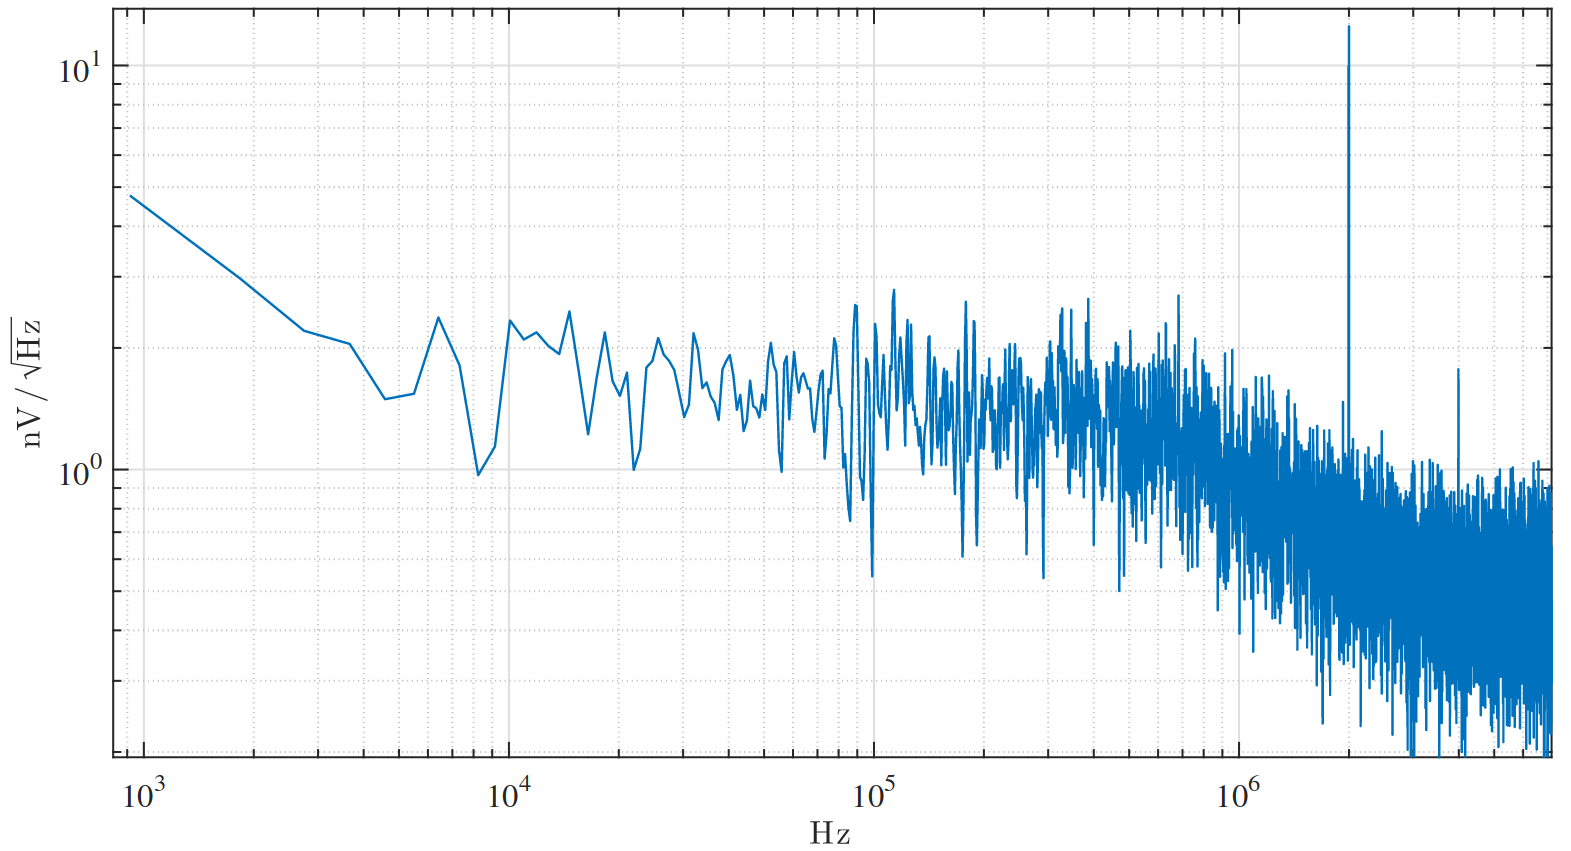

Data behind this chart, as committed beside it:
948.7411588605796, 4.672703541140426
1015, 4.456
1087, 4.253
1163, 4.058
1244, 3.871
1332, 3.693
1425, 3.523
1525, 3.36
1632, 3.204
1747, 3.057
1869, 2.911
2000, 2.766
2140, 2.627
2291, 2.497
2451, 2.372
2623, 2.254
2807, 2.183
3005, 2.145
3216, 2.106
3442, 2.067
3649, 1.986
3821, 1.859
3989, 1.747
4165, 1.641
4402, 1.526
4711, 1.51
5043, 1.527
5315, 1.563
5483, 1.686
5622, 1.811
5764, 1.944
5910, 2.088
6181, 2.246
6212, 2.341
6505, 2.144
6707, 2.009
6916, 1.885
7087, 1.74
7191, 1.606
7261, 1.51
7350, 1.421
7439, 1.327
7530, 1.24
7622, 1.161
7715, 1.087
7988, 1.01
7856, 0.9674
8438, 1.077
8704, 1.134
8842, 1.224
8955, 1.346
9069, 1.479
9185, 1.627
9302, 1.793
9421, 1.976
9746, 2.19
9857, 2.26
10597, 2.126
11343, 2.157
12101, 2.045
12911, 1.984
... 1,107 more rows
